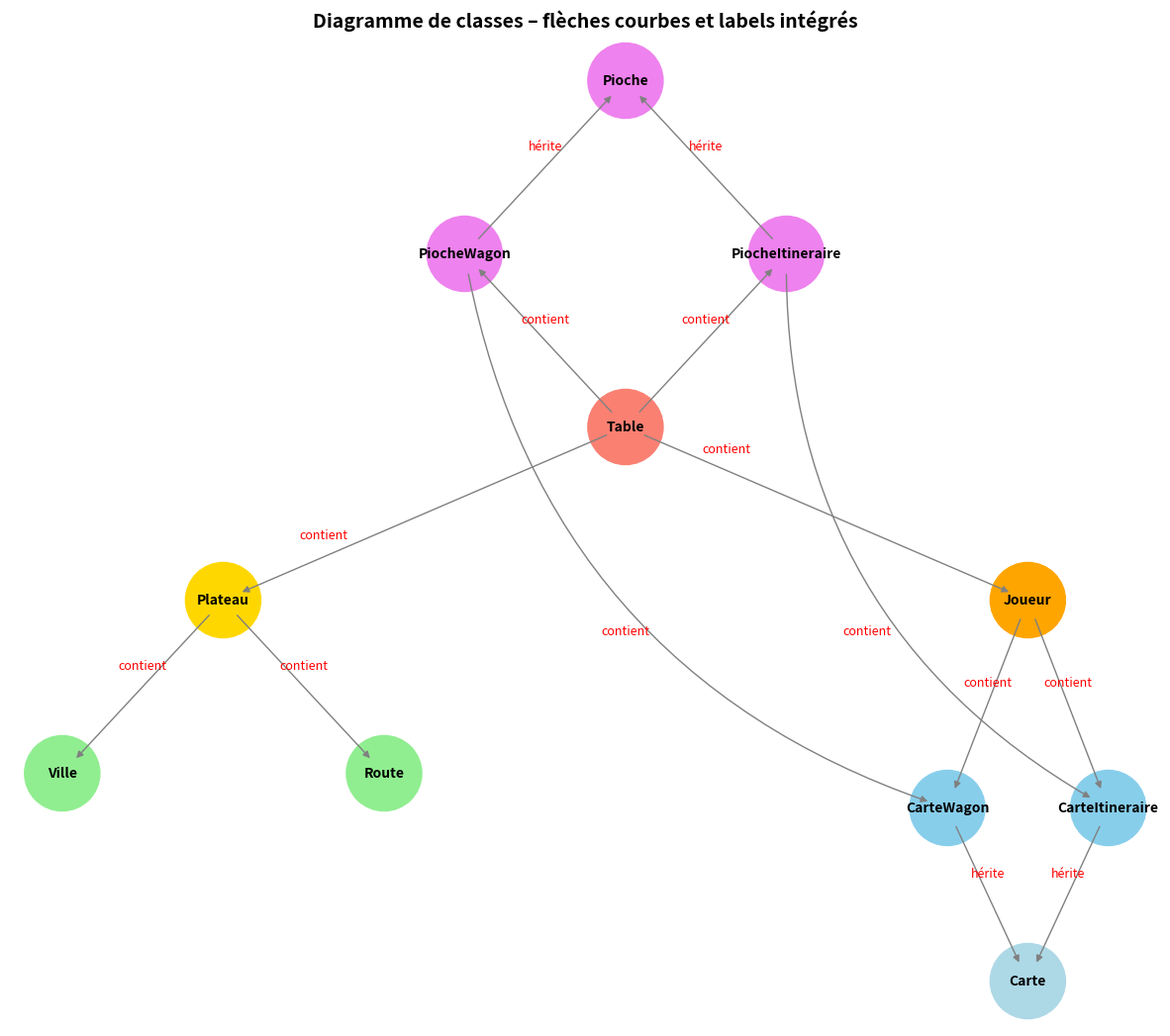

Here is the Python script that generated this plot:
import matplotlib.pyplot as plt
import networkx as nx

# Création du graphe orienté
G = nx.DiGraph()

# Liste des classes
classes = [
    "Table", "Joueur", "Carte", "CarteWagon", "CarteItineraire",
    "Pioche", "PiocheWagon", "PiocheItineraire", "Plateau", "Route", "Ville"
]
G.add_nodes_from(classes)

# Relations
heritage = [
    ("PiocheWagon", "Pioche"),
    ("PiocheItineraire", "Pioche"),
    ("CarteWagon", "Carte"),
    ("CarteItineraire", "Carte")
]
composition = [
    ("Table", "Joueur"), ("Table", "Plateau"),
    ("Table", "PiocheWagon"), ("Table", "PiocheItineraire"),
    ("Plateau", "Ville"), ("Plateau", "Route"),
    ("PiocheWagon", "CarteWagon"), ("PiocheItineraire", "CarteItineraire"),
    ("Joueur", "CarteWagon"), ("Joueur", "CarteItineraire")
]
G.add_edges_from(heritage + composition)

# Positions manuelles
pos = {
    "Table": (0, 0),
    "Plateau": (-2.5, -1), "Ville": (-3.5, -2), "Route": (-1.5, -2),
    "Joueur": (2.5, -1), "CarteWagon": (2, -2.2), "CarteItineraire": (3, -2.2),
    "Carte": (2.5, -3.2),
    "PiocheWagon": (-1, 1), "PiocheItineraire": (1, 1), "Pioche": (0, 2)
}

# Couleurs
node_colors = []
for node in G.nodes():
    if node == "Pioche":
        node_colors.append("violet")
    elif node == "Carte":
        node_colors.append("lightblue")
    elif node.startswith("Pioche"):
        node_colors.append("violet")
    elif node.startswith("Carte"):
        node_colors.append("skyblue")
    elif node in ["Ville", "Route"]:
        node_colors.append("lightgreen")
    elif node == "Plateau":
        node_colors.append("gold")
    elif node == "Joueur":
        node_colors.append("orange")
    elif node == "Table":
        node_colors.append("salmon")
    else:
        node_colors.append("lightyellow")

# Edge labels
edge_labels = {edge: "hérite" for edge in heritage}
edge_labels.update({edge: "contient" for edge in composition})

# Tracé
plt.figure(figsize=(15, 13))
ax = plt.gca()

# Tracer les arêtes avec style conditionnel et labels intégrés
for u, v in G.edges():
    # Déterminer si la flèche doit être courbée
    if (u, v) in [("PiocheWagon", "CarteWagon"), ("PiocheItineraire", "CarteItineraire")]:
        style = "arc3,rad=0.3"
    else:
        style = "arc3,rad=0"

    # Tracer la flèche
    ax.annotate("",
                xy=pos[v], xycoords='data',
                xytext=pos[u], textcoords='data',
                arrowprops=dict(arrowstyle='-|>',
                                color='gray',
                                shrinkA=15, shrinkB=15,
                                connectionstyle=style))

    # Tracer le label
    label = edge_labels.get((u, v), "")
    if label:
        x_src, y_src = pos[u]
        x_dst, y_dst = pos[v]
        x_mid, y_mid = (x_src + x_dst) / 2, (y_src + y_dst) / 2
        if (u, v) == ("PiocheWagon", "CarteWagon"):
            ax.text(x_mid - 0.5, y_mid - 0.6, label, fontsize=9, color='red', ha='center')
        elif (u, v) == ("PiocheItineraire", "CarteItineraire"):
            ax.text(x_mid - 0.5, y_mid - 0.6, label, fontsize=9, color='red', ha='center')
        elif (u, v) == ("Table", "Joueur"):
            ax.text(x_mid*0.5, y_mid*0.5 + 0.1 , label, fontsize=9, color='red', ha='center')
        elif (u, v) == ("Table", "Plateau"):
            ax.text(x_mid * 1.5, y_mid * 1.5 + 0.1, label, fontsize=9, color='red', ha='center')
        else:
            ax.text(x_mid, y_mid + 0.1, label, fontsize=9, color='red', ha='center')

# Tracer les nœuds et labels
nx.draw_networkx_nodes(G, pos, node_size=3000, node_color=node_colors, ax=ax)
nx.draw_networkx_labels(G, pos, font_size=10, font_weight='bold', ax=ax)

plt.title("Diagramme de classes – flèches courbes et labels intégrés", fontsize=14, fontweight='bold')
plt.axis('off')
plt.show()
